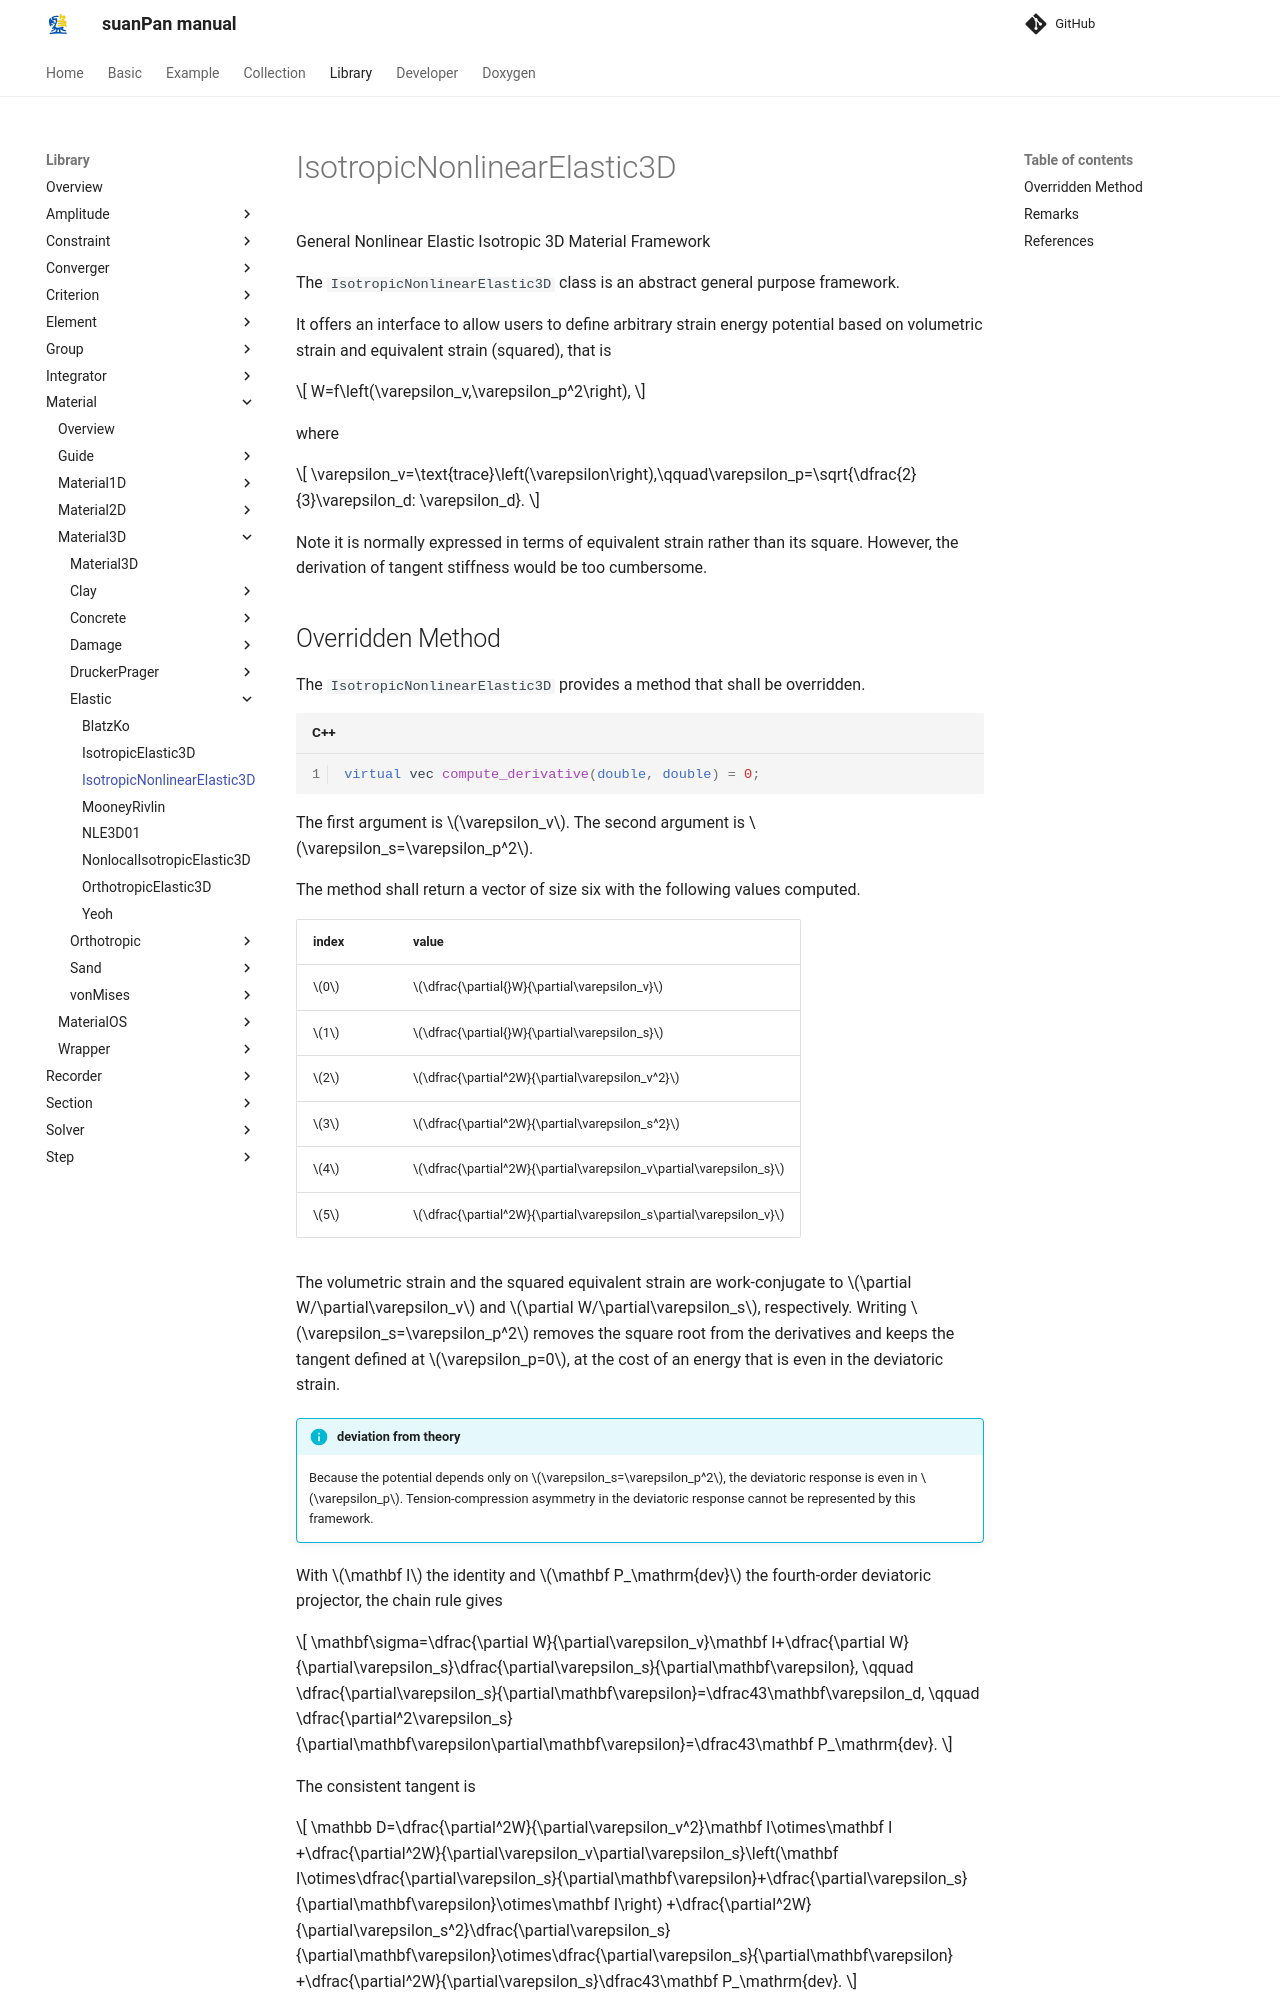

repository: TLCFEM/suanPan-manual · page: 4.4/Library/Material/Material3D/Elastic/IsotropicNonlinearElastic3D/index.html · generator: mkdocs

# IsotropicNonlinearElastic3D

General Nonlinear Elastic Isotropic 3D Material Framework

The `IsotropicNonlinearElastic3D` class is an abstract general purpose framework.

It offers an interface to allow users to define arbitrary strain energy potential based on volumetric strain and equivalent strain (squared), that is

$$
W=f\left(\varepsilon_v,\varepsilon_p^2\right),
$$

where

$$
\varepsilon_v=\text{trace}\left(\varepsilon\right),\qquad\varepsilon_p=\sqrt{\dfrac{2}{3}\varepsilon_d:
\varepsilon_d}.
$$

Note it is normally expressed in terms of equivalent strain rather than its square.
However, the derivation of tangent stiffness would be too cumbersome.
